Run: headless pygame with SDL's dummy video driver; simulated clock (each Clock.tick advances the game by its frame time, no real sleeping); random seed 0; keys injected as events and as key.get_pressed() state; mouse plan: one left click at the window centre at the start of phase 2, then a move to the lower-right quarter at the start of phase 3.
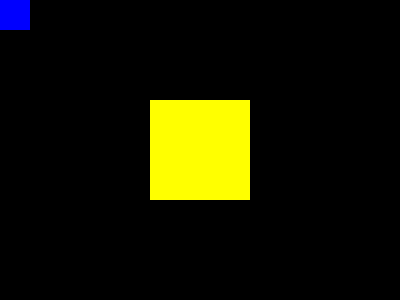
Frame 1 of 4 · flips 1–60 · no input
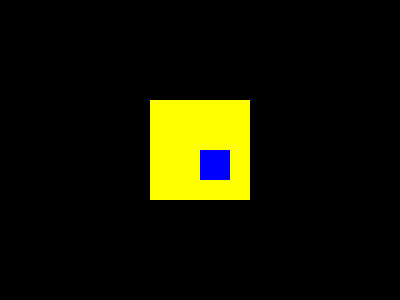
Frame 2 of 4 · flips 61–180 · clicked the window centre · tapped SPACE, RETURN · held RIGHT (→), D
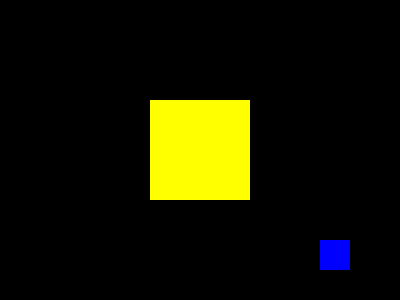
Frame 3 of 4 · flips 181–300 · moved the mouse to the lower-right quarter · held DOWN (↓), S
Frame 4 of 4 · flips 301–420 · held LEFT (←), A, UP (↑), W · screen unchanged from frame 3, image omitted

The pygame program that drew these frames:

import pygame
import sys

pygame.init()

# Настройки экрана
screen = pygame.display.set_mode((400, 300))
clock = pygame.time.Clock()

# Жёлтый цвет, с которым будем проверять касание
YELLOW = (255, 255, 0)

# Создаём поверхность с жёлтым прямоугольником
background = pygame.Surface(screen.get_size())
background.fill((0, 0, 0))
pygame.draw.rect(background, YELLOW, (150, 100, 100, 100))  # жёлтый квадрат

# Спрайт - синий квадрат
sprite_size = 30
sprite = pygame.Surface((sprite_size, sprite_size))
sprite.fill((0, 0, 255))
sprite_rect = sprite.get_rect()
sprite_rect.topleft = (0, 0)

def is_touching_yellow(surface, rect):
    # Проверяем несколько точек по краям спрайта на жёлтый цвет
    points_to_check = [
        rect.topleft,
        rect.topright,
        rect.bottomleft,
        rect.bottomright,
        rect.center
    ]
    for point in points_to_check:
        if 0 <= point[0] < surface.get_width() and 0 <= point[1] < surface.get_height():
            color = surface.get_at(point)[:3]  # получаем RGB без альфа
            if color == YELLOW:
                return True
    return False

while True:
    for event in pygame.event.get():
        if event.type == pygame.QUIT:
            pygame.quit()
            sys.exit()
        elif event.type == pygame.MOUSEMOTION:
            sprite_rect.topleft = event.pos

    screen.blit(background, (0, 0))
    screen.blit(sprite, sprite_rect)

    if is_touching_yellow(background, sprite_rect):
        pygame.display.set_caption("Касание жёлтого цвета!")
    else:
        pygame.display.set_caption("")

    pygame.display.flip()
    clock.tick(60)
